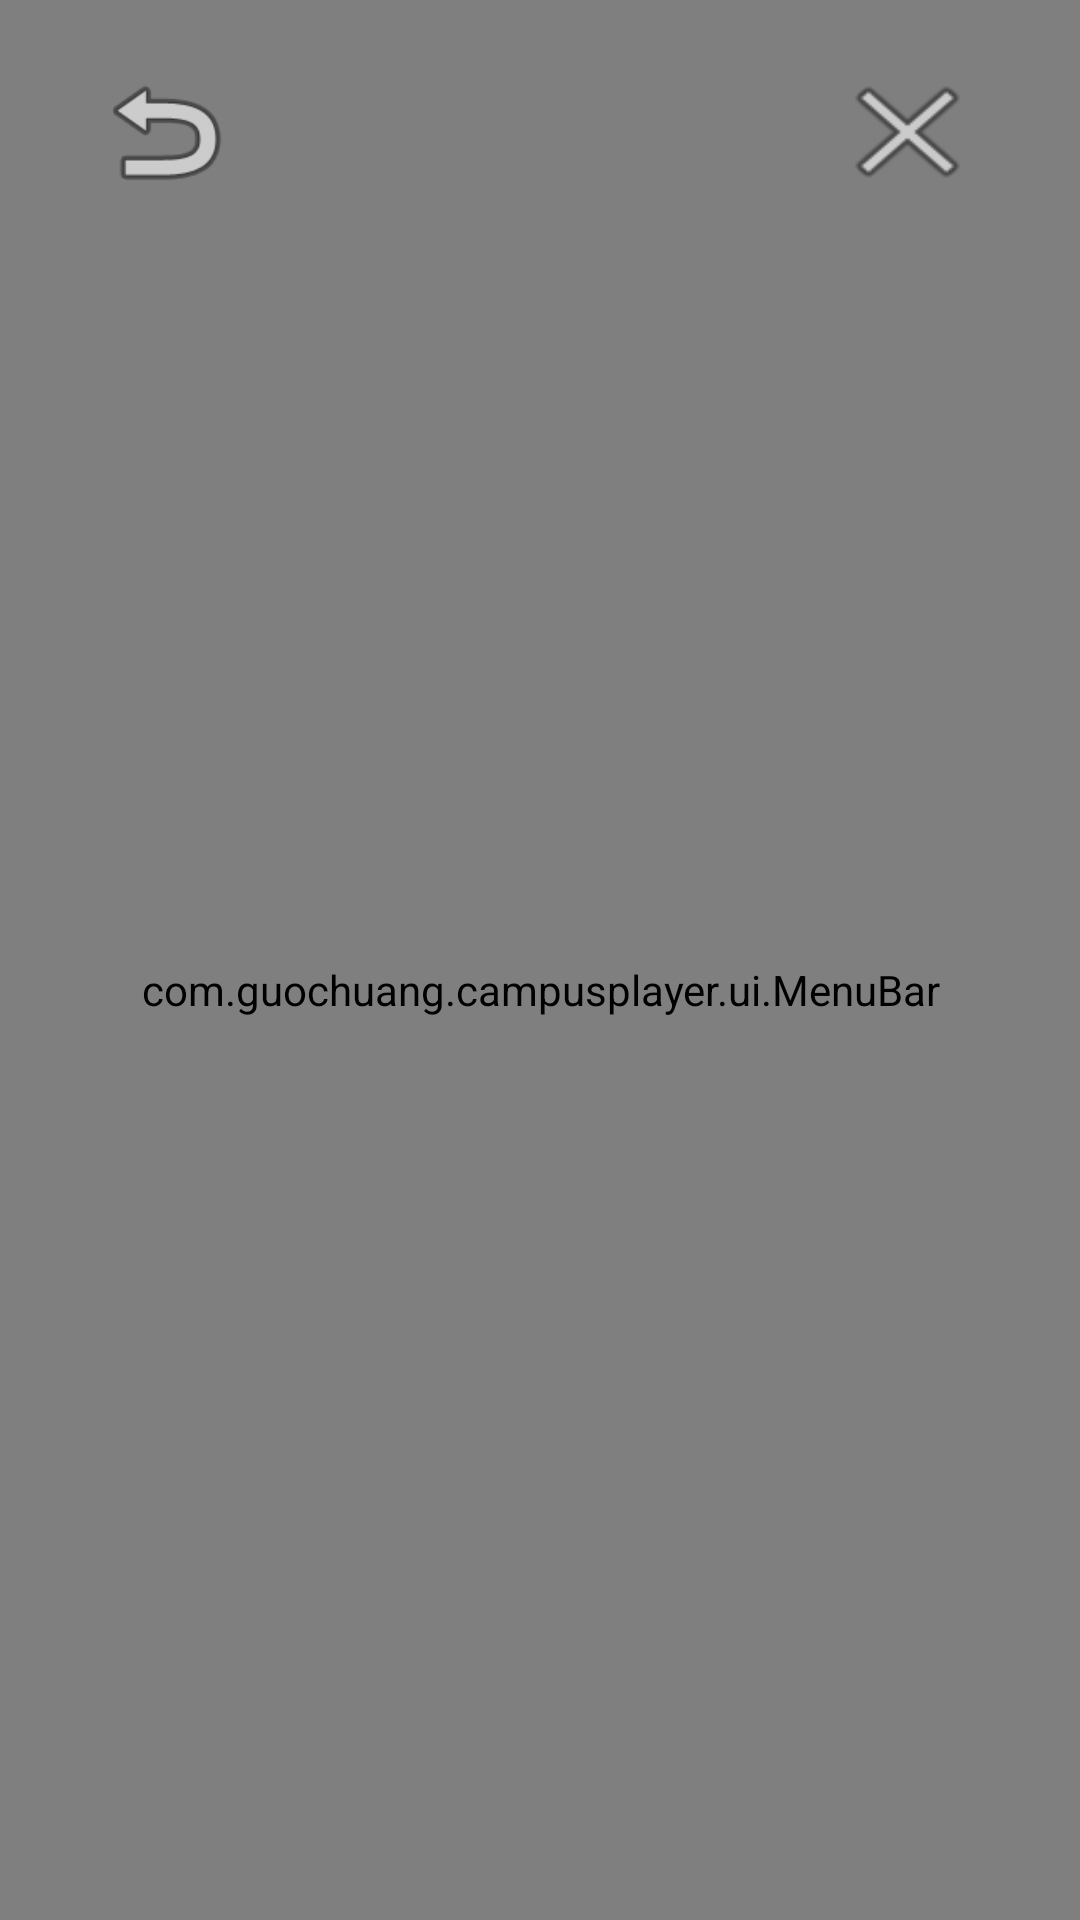

Reconstruct the res/layout file that produces this screen, plus the resources it refers to.
<!-- AndroidManifest.xml: application theme NoTitleFullscreen -->
<!-- res/layout/activity_huxi.xml -->
<RelativeLayout xmlns:android="http://schemas.android.com/apk/res/android"
    xmlns:app="http://schemas.android.com/apk/res-auto"
    xmlns:tools="http://schemas.android.com/tools"
    android:id="@+id/main"
    android:layout_width="match_parent"
    android:layout_height="match_parent"
    tools:context=".HuxiActivity"
    android:background="@color/primary_material_dark">

    <com.supermap.realspace.SceneControl
        android:id="@+id/scene_control"
        android:layout_width="match_parent"
        android:layout_height="match_parent"
        />

    <ImageView
        android:id="@+id/full_screen_image_campus_d"
        android:layout_width="match_parent"
        android:layout_height="match_parent"
        android:background="@drawable/campus_d"/>

    <Button
        android:id="@+id/button_back"
        android:layout_width="50dp"
        android:layout_height="wrap_content"
        android:layout_marginLeft="30dp"
        android:layout_marginTop="20dp"
        android:background="@android:drawable/ic_menu_revert" />

    <Button
        android:id="@+id/button_exit"
        android:layout_width="55dp"
        android:layout_height="wrap_content"
        android:layout_alignParentRight="true"
        android:layout_marginTop="20dp"
        android:layout_marginRight="30dp"
        android:background="@android:drawable/ic_menu_close_clear_cancel" />

    <com.guochuang.campusplayer.ui.MenuBar
        android:id="@+id/menu_bar"
        android:layout_width="match_parent"
        android:layout_height="match_parent"
        android:layout_marginBottom="-20dp"
        android:gravity="center|bottom" />
</RelativeLayout>
<!-- resources referenced by this layout -->
<resources>
  <!-- drawable campus_d: jpg bitmap (drawable-v24, 292466 bytes) -->
  <style name="NoTitleFullscreen" parent="Theme.AppCompat.Light.NoActionBar">
          <item name="android:windowNoTitle">true</item>
          <item name="windowActionBar">false</item>
          <item name="android:windowFullscreen">true</item>
          <item name="android:windowContentOverlay">@null</item>
      </style>
</resources>
